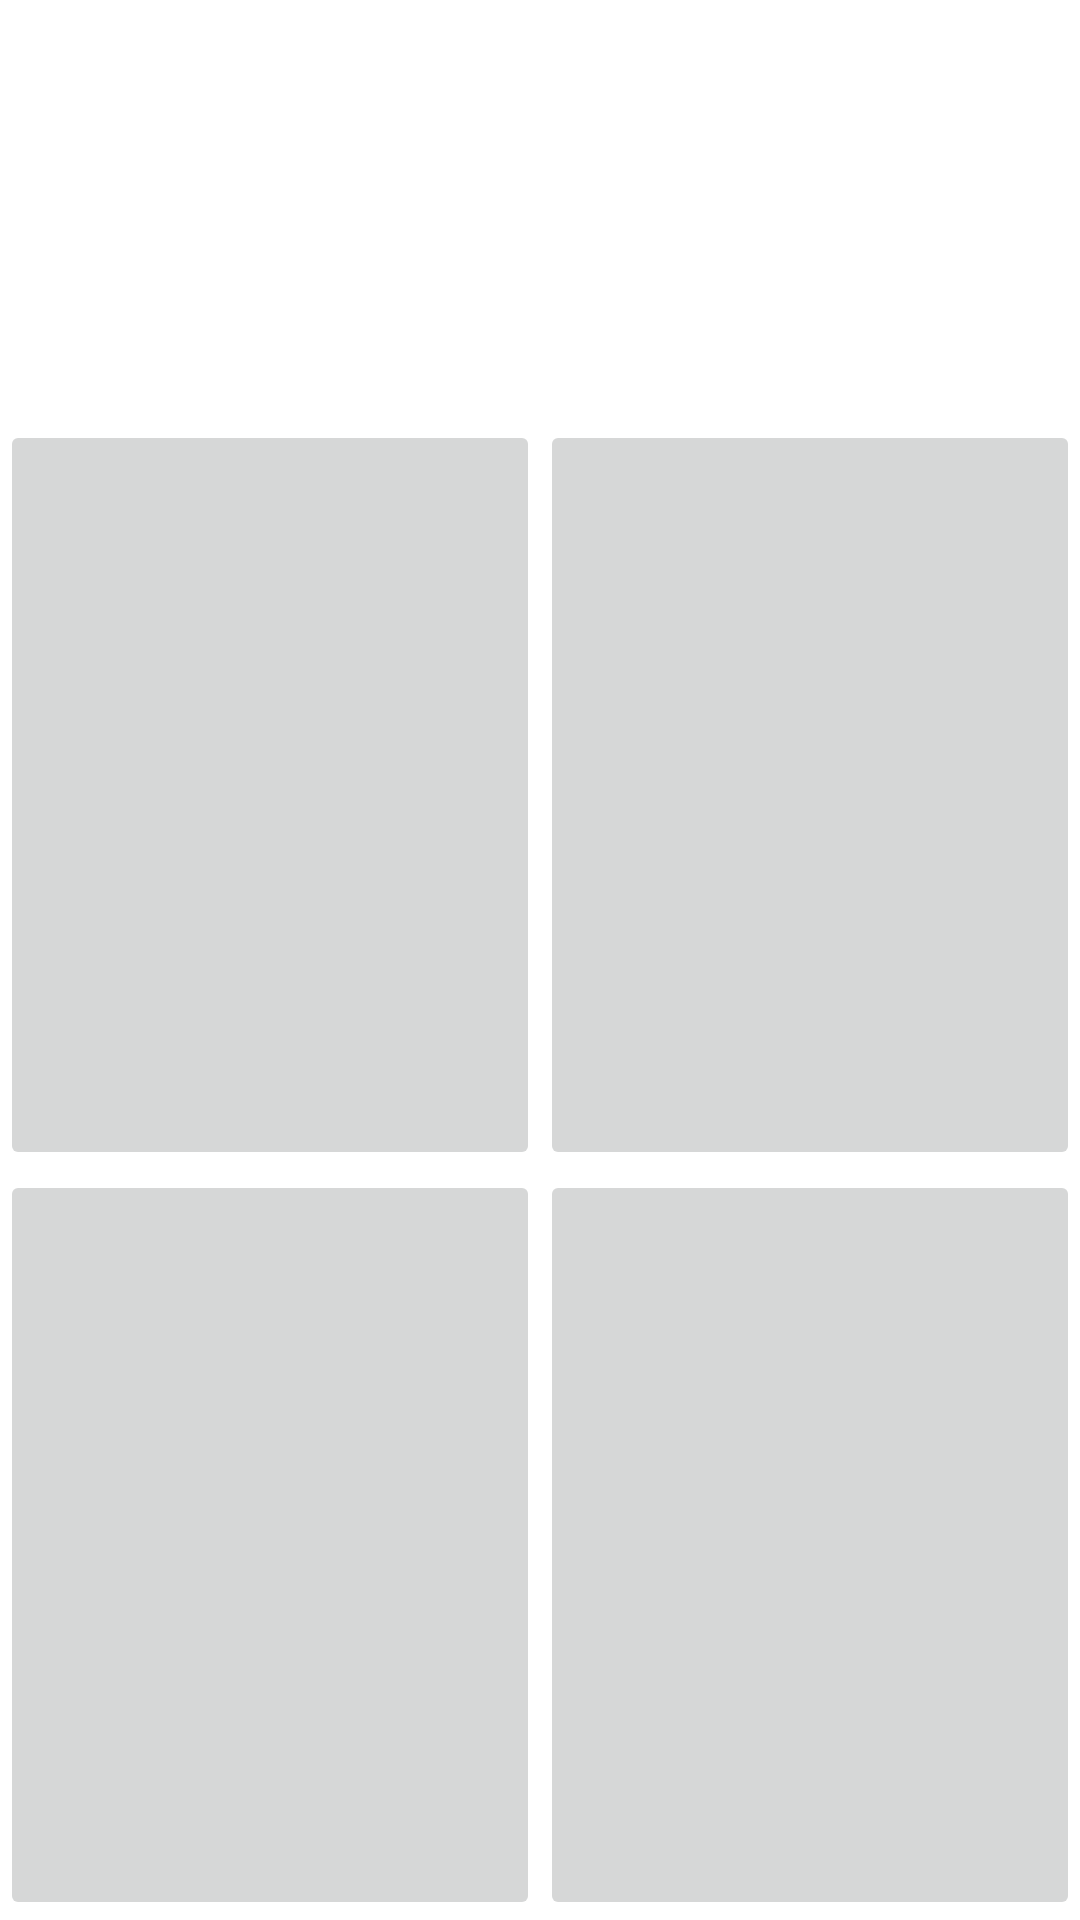

Android layout source for this screen:
<!-- AndroidManifest.xml: application theme AppTheme -->
<!-- res/layout/answers_picture.xml -->
<?xml version="1.0" encoding="utf-8"?>
<RelativeLayout xmlns:android="http://schemas.android.com/apk/res/android"
    android:layout_width="match_parent"
    android:layout_height="match_parent">

    <View
        android:id="@+id/center_shim"
        android:layout_height="match_parent"
        android:layout_width="0dp"
        android:visibility="invisible"
        android:layout_centerHorizontal="true"/>

    <ImageButton
        android:id="@+id/button_picture_1"
        android:layout_width="match_parent"
        android:layout_height="250dp"
        android:layout_above="@+id/button_picture_3"
        android:layout_alignParentStart="true"
        android:layout_toStartOf="@+id/center_shim"
        android:scaleType="fitXY" />

    <ImageButton
        android:id="@+id/button_picture_2"
        android:layout_width="match_parent"
        android:layout_height="250dp"
        android:layout_above="@+id/button_picture_4"
        android:layout_alignParentEnd="true"
        android:layout_toEndOf="@+id/center_shim"
        android:scaleType="fitXY" />

    <ImageButton
        android:id="@+id/button_picture_3"
        android:layout_width="match_parent"
        android:layout_height="250dp"
        android:layout_alignParentBottom="true"
        android:layout_alignParentStart="true"
        android:layout_toStartOf="@+id/center_shim"
        android:scaleType="fitXY" />

    <ImageButton
        android:id="@+id/button_picture_4"
        android:layout_width="match_parent"
        android:layout_height="250dp"
        android:layout_alignParentBottom="true"
        android:layout_alignParentEnd="true"
        android:layout_toEndOf="@+id/center_shim"
        android:scaleType="fitXY" />

</RelativeLayout>
<!-- resources referenced by this layout -->
<resources>

</resources>
